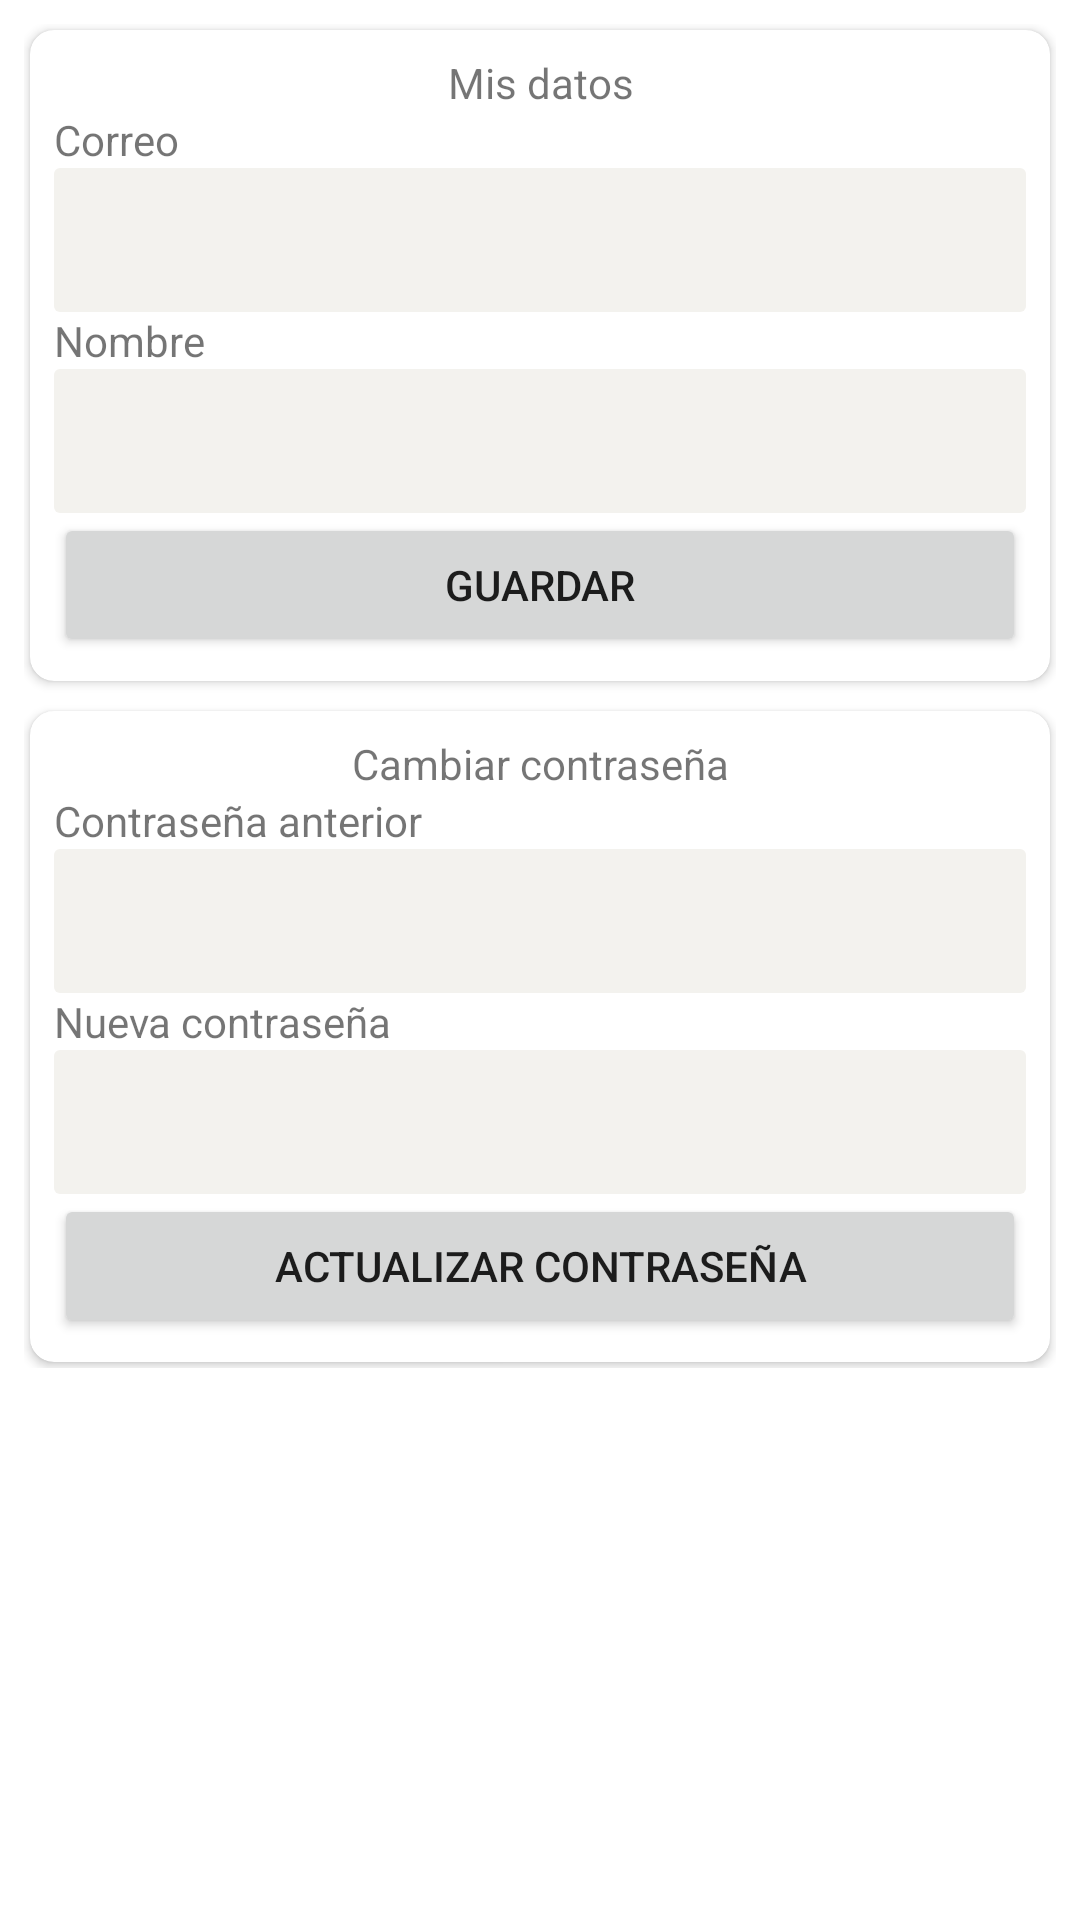

Produce the Android XML layout that renders to this screen, including the resource entries it uses.
<!-- AndroidManifest.xml: application theme Theme.WaalJanal -->
<!-- res/layout/fragment_cuenta.xml -->
<?xml version="1.0" encoding="utf-8"?>
<FrameLayout xmlns:android="http://schemas.android.com/apk/res/android"
    xmlns:app="http://schemas.android.com/apk/res-auto"
    xmlns:tools="http://schemas.android.com/tools"
    android:layout_width="match_parent"
    android:layout_height="match_parent"
    tools:context=".FragmentCuenta">

    <ScrollView
        android:layout_width="match_parent"
        android:layout_height="match_parent"
        android:layout_margin="4dp">

        <LinearLayout
            android:layout_width="match_parent"
            android:layout_height="wrap_content"
            android:layout_margin="4dp"
            android:orientation="vertical">

            <androidx.cardview.widget.CardView
                android:layout_width="match_parent"
                android:layout_height="wrap_content"
                android:layout_margin="2dp"
                app:cardCornerRadius="8dp">

                <LinearLayout
                    android:layout_width="match_parent"
                    android:layout_height="match_parent"
                    android:layout_margin="8dp"
                    android:orientation="vertical">

                    <TextView
                        android:id="@+id/textView60"
                        android:layout_width="match_parent"
                        android:layout_height="wrap_content"
                        android:gravity="center"
                        android:text="Mis datos" />

                    <TextView
                        android:id="@+id/textView57"
                        android:layout_width="match_parent"
                        android:layout_height="wrap_content"
                        android:text="Correo" />

                    <EditText
                        android:id="@+id/edCorreoConfig"
                        android:layout_width="match_parent"
                        android:layout_height="wrap_content"
                        android:background="@drawable/ed_diseno"
                        android:ems="10"
                        android:enabled="false"
                        android:inputType="textPersonName" />

                    <TextView
                        android:id="@+id/textView58"
                        android:layout_width="match_parent"
                        android:layout_height="wrap_content"
                        android:text="Nombre" />

                    <EditText
                        android:id="@+id/edNombreConfig"
                        android:layout_width="match_parent"
                        android:layout_height="wrap_content"
                        android:background="@drawable/ed_diseno"
                        android:editable="false"
                        android:ems="10"
                        android:inputType="textPersonName" />

                    <Button
                        android:id="@+id/btnGuardarDatosConfig"
                        android:layout_width="match_parent"
                        android:layout_height="wrap_content"
                        android:text="Guardar"
                        app:icon="@drawable/ic_save" />
                </LinearLayout>
            </androidx.cardview.widget.CardView>

            <androidx.cardview.widget.CardView
                android:layout_width="match_parent"
                android:layout_height="wrap_content"
                android:layout_marginLeft="2dp"
                android:layout_marginTop="8dp"
                android:layout_marginRight="2dp"
                android:layout_marginBottom="2dp"
                app:cardCornerRadius="8dp">

                <LinearLayout
                    android:layout_width="match_parent"
                    android:layout_height="match_parent"
                    android:layout_margin="8dp"
                    android:orientation="vertical">

                    <TextView
                        android:id="@+id/textView62"
                        android:layout_width="match_parent"
                        android:layout_height="wrap_content"
                        android:gravity="center"
                        android:text="Cambiar contraseña" />

                    <TextView
                        android:id="@+id/textView66"
                        android:layout_width="match_parent"
                        android:layout_height="wrap_content"
                        android:text="Contraseña anterior" />

                    <EditText
                        android:id="@+id/edContrasenaAntConfig"
                        android:layout_width="match_parent"
                        android:layout_height="wrap_content"
                        android:background="@drawable/ed_diseno"
                        android:ems="10"
                        android:inputType="textPersonName" />

                    <TextView
                        android:id="@+id/textView67"
                        android:layout_width="match_parent"
                        android:layout_height="wrap_content"
                        android:text="Nueva contraseña" />

                    <EditText
                        android:id="@+id/edContrasenaNueConfig"
                        android:layout_width="match_parent"
                        android:layout_height="wrap_content"
                        android:background="@drawable/ed_diseno"
                        android:ems="10"
                        android:inputType="textPersonName" />

                    <Button
                        android:id="@+id/btnActualizarContConfig"
                        android:layout_width="match_parent"
                        android:layout_height="wrap_content"
                        android:text="Actualizar contraseña"
                        app:icon="@drawable/change" />

                </LinearLayout>
            </androidx.cardview.widget.CardView>

        </LinearLayout>
    </ScrollView>

</FrameLayout>
<!-- resources referenced by this layout -->
<resources>
  <!-- drawable ed_diseno (drawable) -->
  <?xml version="1.0" encoding="utf-8"?>
  <shape xmlns:android="http://schemas.android.com/apk/res/android"
      android:shape="rectangle">
  
  
      <corners
          android:radius="2dp"></corners>
      <size android:height="48dp"></size>
      <padding android:left="8dp"></padding>
  
  
      <solid android:color="#F3F2EE"></solid>
  </shape>
  <style name="Theme.WaalJanal" parent="Theme.MaterialComponents.Light.DarkActionBar">
          
  
          <item name="colorPrimary">@color/color1</item>
          <item name="colorPrimaryVariant">@color/color2</item>
          <item name="colorOnPrimary">@color/white</item>
          
          <item name="colorSecondary">@color/color1</item>
          <item name="colorSecondaryVariant">@color/color2</item>
          <item name="colorOnSecondary">@color/purple_700</item>
          
          <item name="android:statusBarColor" tools:targetApi="l">?attr/colorPrimaryVariant</item>
          
      </style>
  <color name="color1">#fc8532</color>
  <color name="color2">#D85B04</color>
  <color name="white">#FFFFFFFF</color>
  <color name="purple_700">#FF3700B3</color>
</resources>
